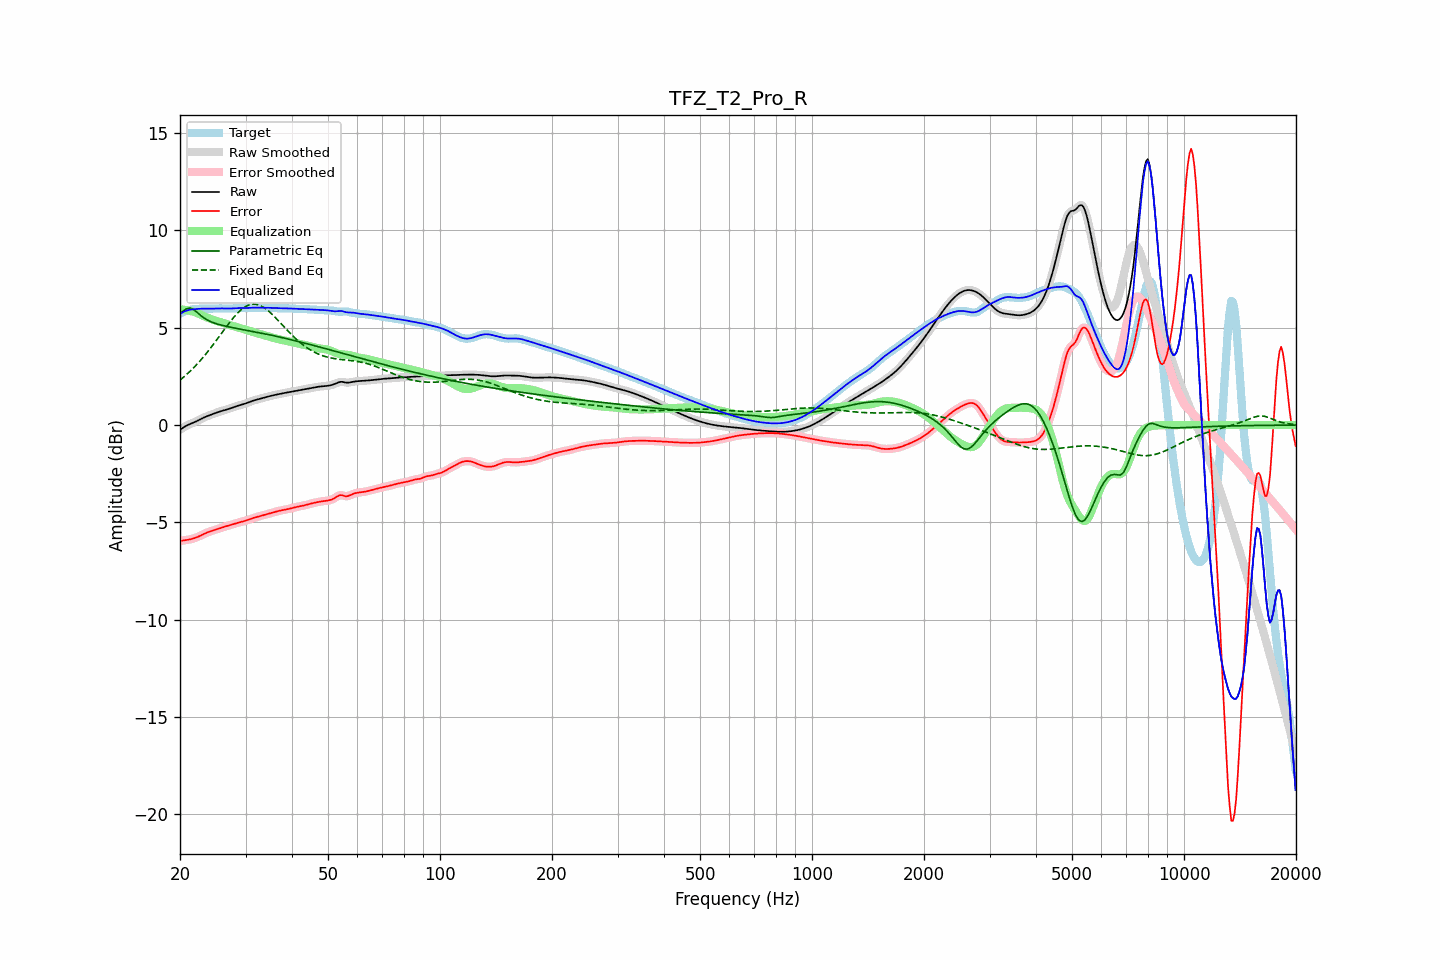

The file beside this chart, header and first rows:
frequency, raw, error, smoothed, error_smoothed, equalization, parametric_eq, fixed_band_eq, equalized_raw, equalized_smoothed, target
20.00, -0.24, -5.95, -0.24, -5.95, 5.95, 5.72, 2.31, 5.71, 5.71, 5.72
20.20, -0.18, -5.94, -0.18, -5.94, 5.94, 5.79, 2.38, 5.76, 5.76, 5.76
20.40, -0.13, -5.93, -0.13, -5.93, 5.93, 5.86, 2.45, 5.80, 5.81, 5.80
20.61, -0.08, -5.92, -0.08, -5.92, 5.92, 5.92, 2.52, 5.85, 5.84, 5.84
20.81, -0.03, -5.90, -0.03, -5.90, 5.91, 5.98, 2.59, 5.88, 5.88, 5.87
21.02, 0.01, -5.89, 0.01, -5.89, 5.89, 6.00, 2.67, 5.90, 5.90, 5.90
21.23, 0.05, -5.87, 0.05, -5.87, 5.88, 6.01, 2.74, 5.92, 5.92, 5.92
21.44, 0.08, -5.86, 0.08, -5.86, 5.85, 5.99, 2.82, 5.94, 5.94, 5.94
21.66, 0.12, -5.83, 0.12, -5.83, 5.83, 5.96, 2.91, 5.95, 5.95, 5.95
21.87, 0.15, -5.81, 0.15, -5.81, 5.81, 5.90, 2.99, 5.95, 5.95, 5.96
22.09, 0.19, -5.78, 0.19, -5.78, 5.78, 5.84, 3.08, 5.96, 5.96, 5.97
22.31, 0.23, -5.75, 0.23, -5.75, 5.74, 5.77, 3.17, 5.97, 5.97, 5.97
22.54, 0.27, -5.71, 0.27, -5.71, 5.71, 5.69, 3.26, 5.97, 5.97, 5.98
22.76, 0.31, -5.67, 0.31, -5.67, 5.67, 5.63, 3.35, 5.98, 5.98, 5.98
22.99, 0.35, -5.63, 0.35, -5.63, 5.63, 5.56, 3.44, 5.98, 5.98, 5.98
23.22, 0.39, -5.59, 0.39, -5.59, 5.59, 5.50, 3.54, 5.98, 5.98, 5.98
23.45, 0.43, -5.55, 0.43, -5.55, 5.56, 5.45, 3.64, 5.98, 5.98, 5.98
23.69, 0.46, -5.52, 0.46, -5.52, 5.52, 5.40, 3.75, 5.98, 5.98, 5.98
23.92, 0.49, -5.48, 0.49, -5.49, 5.49, 5.36, 3.85, 5.98, 5.98, 5.98
24.16, 0.53, -5.46, 0.53, -5.46, 5.46, 5.32, 3.96, 5.98, 5.98, 5.98
24.40, 0.56, -5.43, 0.56, -5.43, 5.43, 5.28, 4.06, 5.98, 5.98, 5.98
24.65, 0.59, -5.40, 0.59, -5.40, 5.40, 5.25, 4.17, 5.99, 5.99, 5.99
24.89, 0.62, -5.38, 0.62, -5.38, 5.37, 5.22, 4.28, 5.99, 5.99, 5.99
25.14, 0.65, -5.35, 0.65, -5.35, 5.35, 5.20, 4.40, 5.99, 5.99, 6.00
25.39, 0.68, -5.32, 0.68, -5.32, 5.32, 5.17, 4.51, 6.00, 6.00, 6.00
25.65, 0.70, -5.29, 0.70, -5.29, 5.29, 5.15, 4.62, 6.00, 6.00, 6.00
25.91, 0.73, -5.27, 0.73, -5.27, 5.27, 5.13, 4.73, 6.00, 6.00, 5.99
26.16, 0.75, -5.24, 0.75, -5.24, 5.24, 5.11, 4.85, 5.99, 5.99, 5.99
26.43, 0.77, -5.21, 0.77, -5.21, 5.22, 5.09, 4.96, 5.99, 5.99, 5.99
26.69, 0.80, -5.19, 0.80, -5.19, 5.19, 5.07, 5.07, 5.99, 5.99, 5.99
26.96, 0.82, -5.17, 0.82, -5.17, 5.16, 5.05, 5.18, 5.99, 5.99, 5.99
27.23, 0.85, -5.14, 0.85, -5.14, 5.14, 5.04, 5.29, 5.99, 5.99, 5.99
27.50, 0.88, -5.11, 0.88, -5.11, 5.11, 5.02, 5.39, 5.99, 5.99, 5.99
27.77, 0.91, -5.09, 0.91, -5.09, 5.09, 5.00, 5.49, 6.00, 6.00, 6.00
28.05, 0.94, -5.06, 0.94, -5.06, 5.07, 4.99, 5.59, 6.00, 6.00, 6.00
28.33, 0.97, -5.04, 0.97, -5.04, 5.04, 4.97, 5.68, 6.01, 6.01, 6.01
28.62, 0.99, -5.02, 0.99, -5.02, 5.02, 4.96, 5.77, 6.01, 6.01, 6.01
28.90, 1.02, -5.00, 1.02, -5.00, 5.00, 4.94, 5.85, 6.01, 6.01, 6.01
29.19, 1.04, -4.97, 1.04, -4.97, 4.97, 4.93, 5.93, 6.01, 6.01, 6.01
29.48, 1.06, -4.95, 1.06, -4.95, 4.95, 4.91, 5.99, 6.01, 6.01, 6.02
29.78, 1.09, -4.93, 1.09, -4.93, 4.93, 4.90, 6.05, 6.01, 6.01, 6.02
30.08, 1.12, -4.91, 1.12, -4.90, 4.90, 4.88, 6.10, 6.02, 6.02, 6.02
30.38, 1.15, -4.88, 1.15, -4.88, 4.87, 4.86, 6.14, 6.02, 6.02, 6.02
30.68, 1.18, -4.85, 1.18, -4.85, 4.85, 4.85, 6.17, 6.03, 6.03, 6.03
30.99, 1.21, -4.82, 1.21, -4.82, 4.82, 4.83, 6.20, 6.03, 6.03, 6.03
31.30, 1.24, -4.79, 1.24, -4.79, 4.79, 4.82, 6.21, 6.03, 6.03, 6.03
31.61, 1.27, -4.76, 1.27, -4.76, 4.77, 4.80, 6.22, 6.03, 6.03, 6.03
31.93, 1.29, -4.74, 1.29, -4.74, 4.74, 4.78, 6.21, 6.03, 6.03, 6.03
32.24, 1.31, -4.72, 1.31, -4.72, 4.72, 4.77, 6.20, 6.03, 6.03, 6.03
32.57, 1.33, -4.70, 1.33, -4.69, 4.69, 4.75, 6.17, 6.03, 6.03, 6.03
32.89, 1.36, -4.67, 1.36, -4.67, 4.67, 4.74, 6.14, 6.03, 6.03, 6.03
33.22, 1.38, -4.65, 1.38, -4.65, 4.65, 4.72, 6.10, 6.03, 6.03, 6.03
33.55, 1.40, -4.63, 1.40, -4.63, 4.63, 4.70, 6.05, 6.03, 6.03, 6.03
33.89, 1.43, -4.60, 1.43, -4.60, 4.60, 4.69, 5.99, 6.03, 6.03, 6.03
34.23, 1.45, -4.58, 1.45, -4.58, 4.58, 4.67, 5.93, 6.03, 6.03, 6.03
34.57, 1.47, -4.56, 1.47, -4.56, 4.56, 4.65, 5.86, 6.03, 6.03, 6.03
34.92, 1.49, -4.53, 1.49, -4.53, 4.53, 4.63, 5.79, 6.02, 6.02, 6.02
35.27, 1.51, -4.51, 1.51, -4.51, 4.51, 4.62, 5.72, 6.02, 6.02, 6.02
35.62, 1.53, -4.49, 1.53, -4.49, 4.48, 4.60, 5.64, 6.01, 6.01, 6.02
35.97, 1.55, -4.46, 1.55, -4.46, 4.46, 4.58, 5.55, 6.01, 6.01, 6.01
... 635 more rows
